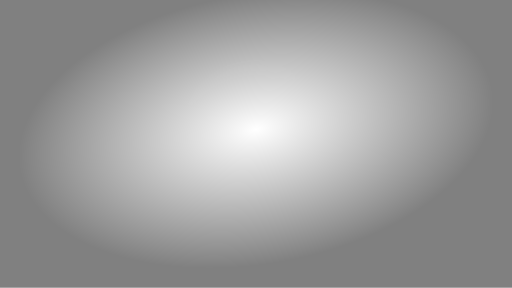
t = 0.00 s
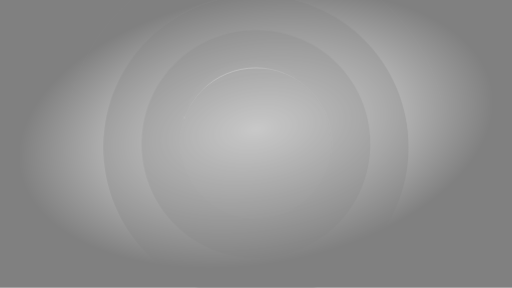
t = 0.80 s
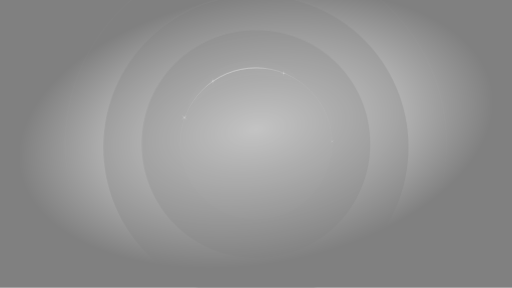
t = 1.30 s
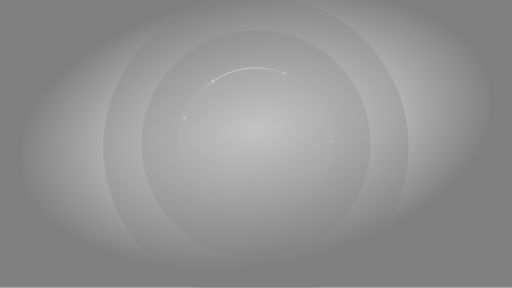
t = 1.80 s
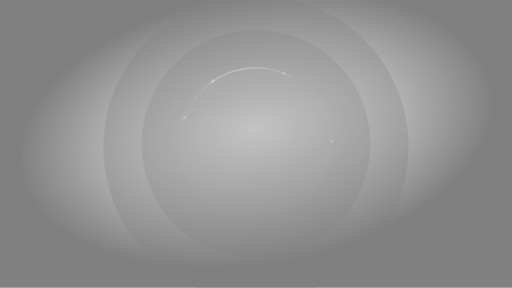
t = 2.30 s
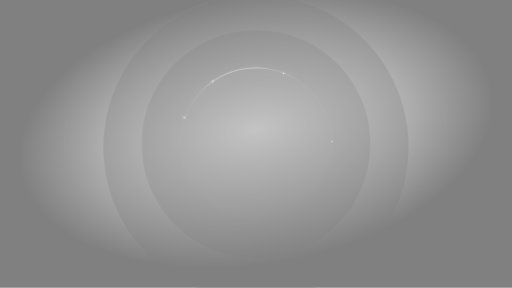
t = 2.80 s

The animated SVG that drew these frames (rendered in a browser with its animation timeline set to each time). Animation: 1 CSS @keyframes rule; one cycle of 2.80 s.

<svg xmlns="http://www.w3.org/2000/svg" width="1440" height="810" viewBox="0 0 1440 810" fill="none">
<style>
@keyframes fade {
  to {
    opacity: 1;
    filter: blur(0px);
  }
}

.ring {
  opacity: 0;
  animation: fade 1s ease forwards;
}

.star {
  opacity: 0;
  filter: blur(2px);
  animation: fade 2s ease forwards;
}
</style>
<g opacity="0.5" clip-path="url(#clip0_1328_22)">
<rect width="1440" height="809.208" fill="url(#paint0_radial_1328_22)"/>
<path style="animation-delay: 0s;" class="ring" d="M1256.21 404.604C1256.21 700.407 1016.14 940.204 720 940.204C423.859 940.204 183.791 700.407 183.791 404.604C183.791 108.801 423.859 -130.996 720 -130.996C1016.14 -130.996 1256.21 108.801 1256.21 404.604Z" stroke="url(#paint1_linear_1328_22)" stroke-opacity="0.1"/>
<path style="animation-delay: 100ms;" class="ring" d="M720 842.176C957.133 842.176 1149.37 650.16 1149.37 413.296C1149.37 176.432 957.133 -15.5845 720 -15.5845C482.867 -15.5845 290.633 176.432 290.633 413.296C290.633 650.16 482.867 842.176 720 842.176Z" fill="black" fill-opacity="0.3"/>
<path style="animation-delay: 150ms;" class="ring" d="M1148.87 413.296C1148.87 649.883 956.857 841.676 720 841.676C483.143 841.676 291.133 649.883 291.133 413.296C291.133 176.708 483.143 -15.0845 720 -15.0845C956.857 -15.0845 1148.87 176.708 1148.87 413.296Z" stroke="url(#paint2_linear_1328_22)" stroke-opacity="0.12"/>
<path style="animation-delay: 200ms;" class="ring" d="M719.998 726.264C897.848 726.264 1042.02 582.252 1042.02 404.604C1042.02 226.956 897.848 82.9438 719.998 82.9438C542.148 82.9438 397.973 226.956 397.973 404.604C397.973 582.252 542.148 726.264 719.998 726.264Z" fill="black" fill-opacity="0.25"/>
<path style="animation-delay: 250ms;" class="ring" d="M1041.52 404.604C1041.52 581.975 897.572 725.764 719.998 725.764C542.424 725.764 398.473 581.975 398.473 404.604C398.473 227.233 542.424 83.4438 719.998 83.4438C897.572 83.4438 1041.52 227.233 1041.52 404.604Z" stroke="url(#paint3_linear_1328_22)" stroke-opacity="0.15"/>
<path style="animation-delay: 300ms;" class="ring" d="M720 619.044C838.566 619.044 934.684 523.036 934.684 404.604C934.684 286.172 838.566 190.164 720 190.164C601.434 190.164 505.316 286.172 505.316 404.604C505.316 523.036 601.434 619.044 720 619.044Z" fill="white" fill-opacity="0.01"/>
<path style="animation-delay: 350ms;" class="ring" d="M934.184 404.604C934.184 522.759 838.291 618.544 720 618.544C601.709 618.544 505.816 522.759 505.816 404.604C505.816 286.448 601.709 190.664 720 190.664C838.291 190.664 934.184 286.448 934.184 404.604Z" stroke="url(#paint4_linear_1328_22)" stroke-opacity="0.2"/>
<path style="animation-delay: 400ms;" class="ring" d="M934.184 404.604C934.184 522.759 838.291 618.544 720 618.544C601.709 618.544 505.816 522.759 505.816 404.604C505.816 286.448 601.709 190.664 720 190.664C838.291 190.664 934.184 286.448 934.184 404.604Z" stroke="url(#paint5_linear_1328_22)" stroke-opacity="0.5"/>
<path style="animation-delay: 450ms;" class="ring" d="M934.184 404.604C934.184 522.759 838.291 618.544 720 618.544C601.709 618.544 505.816 522.759 505.816 404.604C505.816 286.448 601.709 190.664 720 190.664C838.291 190.664 934.184 286.448 934.184 404.604Z" stroke="url(#paint6_linear_1328_22)" stroke-opacity="0.6"/>
<g filter="url(#filter0_f_1328_22)">
<path d="M934.184 404.604C934.184 522.759 838.291 618.544 720 618.544C601.709 618.544 505.816 522.759 505.816 404.604C505.816 286.448 601.709 190.664 720 190.664C838.291 190.664 934.184 286.448 934.184 404.604Z" stroke="url(#paint7_linear_1328_22)" stroke-opacity="0.2"/>
<path d="M934.184 404.604C934.184 522.759 838.291 618.544 720 618.544C601.709 618.544 505.816 522.759 505.816 404.604C505.816 286.448 601.709 190.664 720 190.664C838.291 190.664 934.184 286.448 934.184 404.604Z" stroke="url(#paint8_linear_1328_22)" stroke-opacity="0.5"/>
</g>
<g class="star" opacity="0.5" style="animation-delay: 500ms;">
<rect opacity="0.9" width="1.09878" height="21.9755" transform="matrix(0.707163 -0.70705 0.707163 0.70705 510.492 323.196)" fill="url(#paint9_linear_1328_22)"/>
<rect opacity="0.9" width="1.09878" height="21.9755" transform="matrix(0.707163 0.70705 0.707163 -0.70705 510.492 337.957)" fill="url(#paint10_linear_1328_22)"/>
<ellipse cx="518.65" cy="330.576" rx="1.09886" ry="1.09869" fill="white"/>
</g>
</g>
<g class="star" style="animation-delay: 700ms;">
<rect opacity="0.9" x="587.539" y="228.853" width="1.0775" height="21.5499" transform="rotate(-90 587.539 228.853)" fill="url(#paint11_linear_1328_22)"/>
<rect opacity="0.9" width="1.0775" height="21.5499" transform="matrix(1 0 0 -1 597.779 239.09)" fill="url(#paint12_linear_1328_22)"/>
<circle cx="598.313" cy="228.315" r="1.0775" transform="rotate(-45 598.313 228.315)" fill="white"/>
</g>
<g class="star" opacity="0.7" style="animation-delay: 600ms;">
<rect opacity="0.9" x="788.971" y="206.371" width="0.94276" height="18.8552" transform="rotate(-90 788.971 206.371)" fill="url(#paint13_linear_1328_22)"/>
<rect opacity="0.9" width="0.94276" height="18.8552" transform="matrix(1 0 0 -1 797.928 215.327)" fill="url(#paint14_linear_1328_22)"/>
<circle cx="798.398" cy="205.9" r="0.94276" transform="rotate(-45 798.398 205.9)" fill="white"/>
</g>
<g class="star" opacity="0.5" style="animation-delay: 800ms;">
<rect opacity="0.9" x="928" y="392.571" width="0.808122" height="16.1624" transform="rotate(-45 928 392.571)" fill="url(#paint15_linear_1328_22)"/>
<rect opacity="0.9" width="0.808122" height="16.1624" transform="matrix(0.707107 0.707107 0.707107 -0.707107 928 403.429)" fill="url(#paint16_linear_1328_22)"/>
<circle cx="934" cy="398" r="0.808122" fill="white"/>
</g>
<defs>
<filter id="filter0_f_1328_22" x="475.316" y="160.164" width="489.367" height="488.88" filterUnits="userSpaceOnUse" color-interpolation-filters="sRGB">
<feFlood flood-opacity="0" result="BackgroundImageFix"/>
<feBlend mode="normal" in="SourceGraphic" in2="BackgroundImageFix" result="shape"/>
<feGaussianBlur stdDeviation="15" result="effect1_foregroundBlur_1328_22"/>
</filter>
<radialGradient id="paint0_radial_1328_22" cx="0" cy="0" r="1" gradientUnits="userSpaceOnUse" gradientTransform="translate(720 364) rotate(80.3639) scale(379.352 675.064)">
<stop stop-opacity="0"/>
<stop offset="1"/>
</radialGradient>
<linearGradient id="paint1_linear_1328_22" x1="720" y1="-131.496" x2="720" y2="940.704" gradientUnits="userSpaceOnUse">
<stop stop-color="white"/>
<stop offset="1" stop-color="white" stop-opacity="0"/>
</linearGradient>
<linearGradient id="paint2_linear_1328_22" x1="720" y1="-15.5845" x2="720" y2="842.176" gradientUnits="userSpaceOnUse">
<stop stop-color="white"/>
<stop offset="1" stop-color="#8D8D8D" stop-opacity="0"/>
</linearGradient>
<linearGradient id="paint3_linear_1328_22" x1="719.998" y1="82.9438" x2="719.998" y2="726.264" gradientUnits="userSpaceOnUse">
<stop stop-color="white"/>
<stop offset="1" stop-color="white" stop-opacity="0"/>
</linearGradient>
<linearGradient id="paint4_linear_1328_22" x1="720" y1="190.164" x2="720" y2="525.854" gradientUnits="userSpaceOnUse">
<stop stop-color="white"/>
<stop offset="1" stop-color="white" stop-opacity="0"/>
</linearGradient>
<linearGradient id="paint5_linear_1328_22" x1="720" y1="190.164" x2="739.981" y2="264.235" gradientUnits="userSpaceOnUse">
<stop stop-color="white"/>
<stop offset="1" stop-color="white" stop-opacity="0"/>
</linearGradient>
<linearGradient id="paint6_linear_1328_22" x1="720" y1="190.164" x2="724.341" y2="205.127" gradientUnits="userSpaceOnUse">
<stop stop-color="white"/>
<stop offset="1" stop-color="white" stop-opacity="0"/>
</linearGradient>
<linearGradient id="paint7_linear_1328_22" x1="720" y1="190.164" x2="720" y2="525.854" gradientUnits="userSpaceOnUse">
<stop stop-color="white"/>
<stop offset="1" stop-color="white" stop-opacity="0"/>
</linearGradient>
<linearGradient id="paint8_linear_1328_22" x1="720" y1="190.164" x2="739.981" y2="264.235" gradientUnits="userSpaceOnUse">
<stop stop-color="white"/>
<stop offset="1" stop-color="white" stop-opacity="0"/>
</linearGradient>
<linearGradient id="paint9_linear_1328_22" x1="0.549388" y1="0" x2="0.549388" y2="21.9755" gradientUnits="userSpaceOnUse">
<stop stop-color="white" stop-opacity="0"/>
<stop offset="0.5" stop-color="white"/>
<stop offset="1" stop-color="white" stop-opacity="0"/>
</linearGradient>
<linearGradient id="paint10_linear_1328_22" x1="0.549388" y1="0" x2="0.549388" y2="21.9755" gradientUnits="userSpaceOnUse">
<stop stop-color="white" stop-opacity="0"/>
<stop offset="0.5" stop-color="white"/>
<stop offset="1" stop-color="white" stop-opacity="0"/>
</linearGradient>
<linearGradient id="paint11_linear_1328_22" x1="588.078" y1="228.853" x2="588.078" y2="250.403" gradientUnits="userSpaceOnUse">
<stop stop-color="white" stop-opacity="0"/>
<stop offset="0.5" stop-color="white"/>
<stop offset="1" stop-color="white" stop-opacity="0"/>
</linearGradient>
<linearGradient id="paint12_linear_1328_22" x1="0.538748" y1="0" x2="0.538748" y2="21.5499" gradientUnits="userSpaceOnUse">
<stop stop-color="white" stop-opacity="0"/>
<stop offset="0.5" stop-color="white"/>
<stop offset="1" stop-color="white" stop-opacity="0"/>
</linearGradient>
<linearGradient id="paint13_linear_1328_22" x1="789.442" y1="206.371" x2="789.442" y2="225.226" gradientUnits="userSpaceOnUse">
<stop stop-color="white" stop-opacity="0"/>
<stop offset="0.5" stop-color="white"/>
<stop offset="1" stop-color="white" stop-opacity="0"/>
</linearGradient>
<linearGradient id="paint14_linear_1328_22" x1="0.47138" y1="0" x2="0.47138" y2="18.8552" gradientUnits="userSpaceOnUse">
<stop stop-color="white" stop-opacity="0"/>
<stop offset="0.5" stop-color="white"/>
<stop offset="1" stop-color="white" stop-opacity="0"/>
</linearGradient>
<linearGradient id="paint15_linear_1328_22" x1="928.404" y1="392.571" x2="928.404" y2="408.734" gradientUnits="userSpaceOnUse">
<stop stop-color="white" stop-opacity="0"/>
<stop offset="0.5" stop-color="white"/>
<stop offset="1" stop-color="white" stop-opacity="0"/>
</linearGradient>
<linearGradient id="paint16_linear_1328_22" x1="0.404061" y1="0" x2="0.404061" y2="16.1624" gradientUnits="userSpaceOnUse">
<stop stop-color="white" stop-opacity="0"/>
<stop offset="0.5" stop-color="white"/>
<stop offset="1" stop-color="white" stop-opacity="0"/>
</linearGradient>
<clipPath id="clip0_1328_22">
<rect width="1440" height="809.208" fill="white"/>
</clipPath>
</defs>
</svg>
